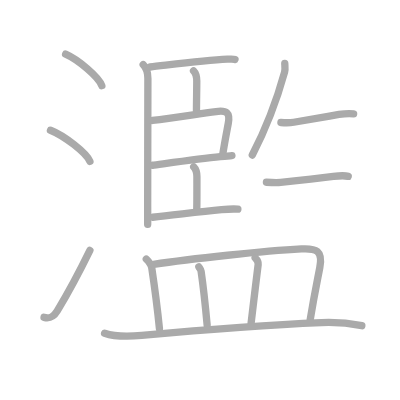
t = 0.00 s
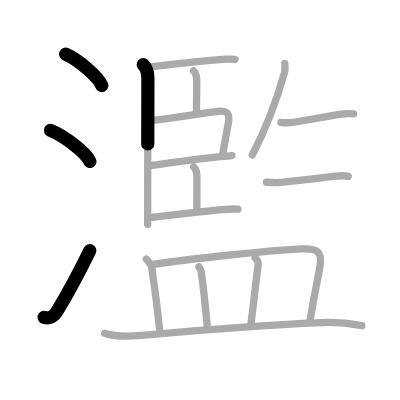
t = 3.50 s
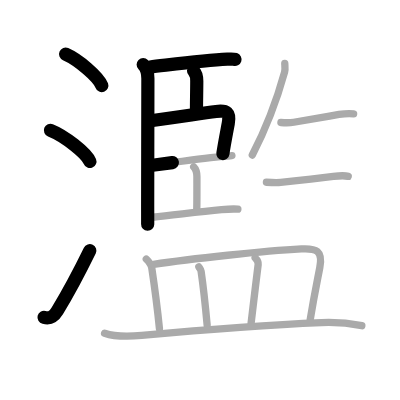
t = 7.25 s
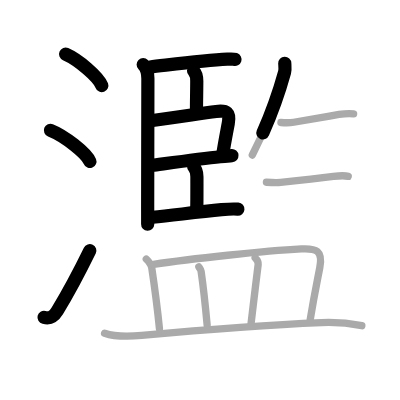
t = 10.75 s
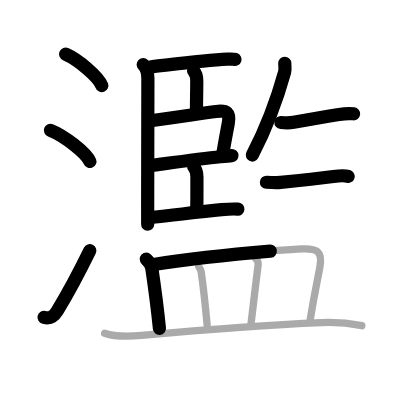
t = 14.50 s
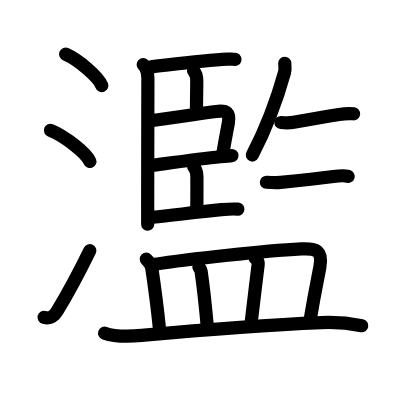
t = 18.00 s

The animated SVG that drew these frames (rendered in a browser with its animation timeline set to each time). Animation: 18 SMIL elements (animate=18); one cycle of 18.00 s.

<?xml version="1.0" standalone="no"?>
<!DOCTYPE svg PUBLIC "-//W3C//DTD SVG 1.1//EN"   "http://www.w3.org/Graphics/SVG/1.1/DTD/svg11.dtd">
<svg width="400px" height="400px"  version="1.1" xmlns="http://www.w3.org/2000/svg">
  <defs>
    <marker id="Triangle" viewBox="0 0 10 10" refX="0" refY="5" markerUnits="strokeWidth" markerWidth="3" style="stroke-opacity:0%;fill:#aaaaaa;" markerHeight="2" orient="auto">
      <path d="M 0 0 L 10 5 L 0 10 z" />
    </marker>
    
    <marker id="Arrow" viewBox="0 0 10 10" refX="5" refY="5" markerUnits="strokeWidth" markerWidth="1.8" style="stroke-opacity:0%;fill:#770000;" markerHeight="2" orient="auto">
      <path d="M 0 4 L 6 4 L 4 1 L 10 5 L 4 9 L 6 6 L 0 6 z" />
        <circle cx="5" cy="5" r="5" />
      </marker>
    
    <marker id="TriangleRed" viewBox="0 0 10 10" refX="0" refY="5" markerUnits="strokeWidth" markerWidth="3" style="stroke-opacity:0%;fill:#CC0000;" markerHeight="2" orient="auto">
      <path d="M 0 0 L 10 5 L 0 10 z" />
    </marker>
    
    <marker id="ArrowRed" viewBox="0 0 10 10" refX="5" refY="5" markerUnits="strokeWidth" markerWidth="1.8" style="stroke-opacity:0%;fill:#CC0000;" markerHeight="2" orient="auto">
      <path d="M 0 4 L 6 4 L 4 1 L 10 5 L 4 9 L 6 6 L 0 6 z" />
        <circle cx="5" cy="5" r="5" />
      </marker>
    
  </defs>
  
  <path style="fill:#ffffff; fill-opacity:100%; fill-rule:evenodd; stroke-width:0;" d="M 0 0 L 400px 0 L 400px 400px L 0 400px L 0 0" />

  <g transform="scale(3.6697247706422 3.6697247706422)">
<path style="fill:none; fill-opacity:0%; fill-rule:evenodd; stroke:#aaaaaa; stroke-opacity:100%; stroke-width: 1.5pt; stroke-linejoin:round; stroke-linecap:round;" d="M17.88 14.75c3.48 1.52 9 6.23 9.87 8.59"></path>
<path style="fill:none; fill-opacity:0%; fill-rule:evenodd; stroke:#aaaaaa; stroke-opacity:100%; stroke-width: 1.5pt; stroke-linejoin:round; stroke-linecap:round;" d="M13.75 35.5c3.79 1.5 9.8 6.17 10.75 8.5"></path>
<path style="fill:none; fill-opacity:0%; fill-rule:evenodd; stroke:#aaaaaa; stroke-opacity:100%; stroke-width: 1.5pt; stroke-linejoin:round; stroke-linecap:round;" d="M12 86.48c1.62 0.39 2.62-0.12 3.61-1.75c3.39-5.61 6.04-10.66 8.89-16.49"></path>
<path style="fill:none; fill-opacity:0%; fill-rule:evenodd; stroke:#aaaaaa; stroke-opacity:100%; stroke-width: 1.5pt; stroke-linejoin:round; stroke-linecap:round;" d="M39.02 17.61c1.06 1.06 1.28 2.27 1.28 3.77c0 6.28-0.06 25.32-0.06 34.87c0 1.37 0.02 4.24 0 4.87"></path>
<path style="fill:none; fill-opacity:0%; fill-rule:evenodd; stroke:#aaaaaa; stroke-opacity:100%; stroke-width: 1.5pt; stroke-linejoin:round; stroke-linecap:round;" d="M40.88 18.26c5.62-0.63 14.58-1.85 21.09-2.13c0.99-0.04 1.58-0.1 2.07 0.06"></path>
<path style="fill:none; fill-opacity:0%; fill-rule:evenodd; stroke:#aaaaaa; stroke-opacity:100%; stroke-width: 1.5pt; stroke-linejoin:round; stroke-linecap:round;" d="M52.74 19.3c0.79 0.79 0.88 1.56 0.88 2.8c0 2.77-0.08 5.14-0.08 8.06"></path>
<path style="fill:none; fill-opacity:0%; fill-rule:evenodd; stroke:#aaaaaa; stroke-opacity:100%; stroke-width: 1.5pt; stroke-linejoin:round; stroke-linecap:round;" d="M41.55 32.83c6.08-0.8 12.68-1.81 17.33-2.44c2.92-0.4 3.87 0.31 3.32 3.26c-0.46 2.49-1.04 5.41-1.47 8.25"></path>
<path style="fill:none; fill-opacity:0%; fill-rule:evenodd; stroke:#aaaaaa; stroke-opacity:100%; stroke-width: 1.5pt; stroke-linejoin:round; stroke-linecap:round;" d="M41.58 45.03c2.23-0.28 12.72-1.75 18.46-2.33c1.49-0.15 2.62-0.26 3.16-0.3"></path>
<path style="fill:none; fill-opacity:0%; fill-rule:evenodd; stroke:#aaaaaa; stroke-opacity:100%; stroke-width: 1.5pt; stroke-linejoin:round; stroke-linecap:round;" d="M52.78 45.46c0.69 0.69 0.88 1.41 0.88 2.68c0 3.2 0.02 6.35-0.04 8.74"></path>
<path style="fill:none; fill-opacity:0%; fill-rule:evenodd; stroke:#aaaaaa; stroke-opacity:100%; stroke-width: 1.5pt; stroke-linejoin:round; stroke-linecap:round;" d="M41.6 59.2c5.77-0.58 12.26-1.44 18.77-2.06c1.34-0.13 3-0.27 4.45-0.15"></path>
<path style="fill:none; fill-opacity:0%; fill-rule:evenodd; stroke:#aaaaaa; stroke-opacity:100%; stroke-width: 1.5pt; stroke-linejoin:round; stroke-linecap:round;" d="M77.6 17.25c0.02 0.6 0.17 1.61-0.05 2.41c-1.63 5.88-4.59 14.46-8.8 22.59"></path>
<path style="fill:none; fill-opacity:0%; fill-rule:evenodd; stroke:#aaaaaa; stroke-opacity:100%; stroke-width: 1.5pt; stroke-linejoin:round; stroke-linecap:round;" d="M76.55 33.39c1.45 0.11 2.84 0.04 3.49-0.08c5.45-0.95 8.53-1.5 12.34-2.12c1.06-0.17 2.74-0.32 3.98-0.18"></path>
<path style="fill:none; fill-opacity:0%; fill-rule:evenodd; stroke:#aaaaaa; stroke-opacity:100%; stroke-width: 1.5pt; stroke-linejoin:round; stroke-linecap:round;" d="M72.6 49.66c1.65 0.09 2.87 0.14 3.88 0.04c7.14-0.7 12.84-1.4 14.37-1.61s2.91-0.36 4.04-0.03"></path>
<path style="fill:none; fill-opacity:0%; fill-rule:evenodd; stroke:#aaaaaa; stroke-opacity:100%; stroke-width: 1.5pt; stroke-linejoin:round; stroke-linecap:round;" d="M39.87 70.62c0.6 0.58 1.34 1.37 1.5 2.46c0.88 5.93 1.36 9.27 2.08 16.45"></path>
<path style="fill:none; fill-opacity:0%; fill-rule:evenodd; stroke:#aaaaaa; stroke-opacity:100%; stroke-width: 1.5pt; stroke-linejoin:round; stroke-linecap:round;" d="M41.86 72.06c10.1-1.58 30.27-3.69 40.27-4.23c4.04-0.22 5.89 0.42 5.02 5.05c-0.69 3.67-1.39 6.75-2.62 14.2"></path>
<path style="fill:none; fill-opacity:0%; fill-rule:evenodd; stroke:#aaaaaa; stroke-opacity:100%; stroke-width: 1.5pt; stroke-linejoin:round; stroke-linecap:round;" d="M54.19 72.74c0.25 0.38 0.54 0.68 0.61 1.16c0.7 4.85 1.04 7.92 1.65 14.7"></path>
<path style="fill:none; fill-opacity:0%; fill-rule:evenodd; stroke:#aaaaaa; stroke-opacity:100%; stroke-width: 1.5pt; stroke-linejoin:round; stroke-linecap:round;" d="M69.53 70.27c0.46 0.44 0.89 1.21 0.82 1.8c-0.73 5.87-1.03 8.43-1.92 15.95"></path>
<path style="fill:none; fill-opacity:0%; fill-rule:evenodd; stroke:#aaaaaa; stroke-opacity:100%; stroke-width: 1.5pt; stroke-linejoin:round; stroke-linecap:round;" d="M28.5 90.79c3.25 1.13 6.74 0.92 10.11 0.61c13.89-1.27 30.43-2.72 49.01-3.49c3.54-0.15 7.53 0.16 10.98 0.84"></path>

<path style="fill:none; fill-opacity:0%; fill-rule:evenodd; stroke:#000000; stroke-opacity:100%; stroke-width: 2.7pt; stroke-linejoin:round; stroke-linecap:round;" d="M17.88 14.75c3.48 1.52 9 6.23 9.87 8.59" pathLength="100" stroke-dashoffset="100" stroke-dasharray="100 105"><animate id="dashAnim1" attributeName="stroke-dashoffset" from="100" to="0" dur="1s" calcMode="linear" fill="freeze"/></path>
<path style="fill:none; fill-opacity:0%; fill-rule:evenodd; stroke:#000000; stroke-opacity:100%; stroke-width: 2.7pt; stroke-linejoin:round; stroke-linecap:round;" d="M13.75 35.5c3.79 1.5 9.8 6.17 10.75 8.5" pathLength="100" stroke-dashoffset="100" stroke-dasharray="100 105"><animate id="dashAnim2" attributeName="stroke-dashoffset" from="100" to="0" dur="1s" calcMode="linear" begin="dashAnim1.end" fill="freeze"/></path>
<path style="fill:none; fill-opacity:0%; fill-rule:evenodd; stroke:#000000; stroke-opacity:100%; stroke-width: 2.7pt; stroke-linejoin:round; stroke-linecap:round;" d="M12 86.48c1.62 0.39 2.62-0.12 3.61-1.75c3.39-5.61 6.04-10.66 8.89-16.49" pathLength="100" stroke-dashoffset="100" stroke-dasharray="100 105"><animate id="dashAnim3" attributeName="stroke-dashoffset" from="100" to="0" dur="1s" calcMode="linear" begin="dashAnim2.end" fill="freeze"/></path>
<path style="fill:none; fill-opacity:0%; fill-rule:evenodd; stroke:#000000; stroke-opacity:100%; stroke-width: 2.7pt; stroke-linejoin:round; stroke-linecap:round;" d="M39.02 17.61c1.06 1.06 1.28 2.27 1.28 3.77c0 6.28-0.06 25.32-0.06 34.87c0 1.37 0.02 4.24 0 4.87" pathLength="100" stroke-dashoffset="100" stroke-dasharray="100 105"><animate id="dashAnim4" attributeName="stroke-dashoffset" from="100" to="0" dur="1s" calcMode="linear" begin="dashAnim3.end" fill="freeze"/></path>
<path style="fill:none; fill-opacity:0%; fill-rule:evenodd; stroke:#000000; stroke-opacity:100%; stroke-width: 2.7pt; stroke-linejoin:round; stroke-linecap:round;" d="M40.88 18.26c5.62-0.63 14.58-1.85 21.09-2.13c0.99-0.04 1.58-0.1 2.07 0.06" pathLength="100" stroke-dashoffset="100" stroke-dasharray="100 105"><animate id="dashAnim5" attributeName="stroke-dashoffset" from="100" to="0" dur="1s" calcMode="linear" begin="dashAnim4.end" fill="freeze"/></path>
<path style="fill:none; fill-opacity:0%; fill-rule:evenodd; stroke:#000000; stroke-opacity:100%; stroke-width: 2.7pt; stroke-linejoin:round; stroke-linecap:round;" d="M52.74 19.3c0.79 0.79 0.88 1.56 0.88 2.8c0 2.77-0.08 5.14-0.08 8.06" pathLength="100" stroke-dashoffset="100" stroke-dasharray="100 105"><animate id="dashAnim6" attributeName="stroke-dashoffset" from="100" to="0" dur="1s" calcMode="linear" begin="dashAnim5.end" fill="freeze"/></path>
<path style="fill:none; fill-opacity:0%; fill-rule:evenodd; stroke:#000000; stroke-opacity:100%; stroke-width: 2.7pt; stroke-linejoin:round; stroke-linecap:round;" d="M41.55 32.83c6.08-0.8 12.68-1.81 17.33-2.44c2.92-0.4 3.87 0.31 3.32 3.26c-0.46 2.49-1.04 5.41-1.47 8.25" pathLength="100" stroke-dashoffset="100" stroke-dasharray="100 105"><animate id="dashAnim7" attributeName="stroke-dashoffset" from="100" to="0" dur="1s" calcMode="linear" begin="dashAnim6.end" fill="freeze"/></path>
<path style="fill:none; fill-opacity:0%; fill-rule:evenodd; stroke:#000000; stroke-opacity:100%; stroke-width: 2.7pt; stroke-linejoin:round; stroke-linecap:round;" d="M41.58 45.03c2.23-0.28 12.72-1.75 18.46-2.33c1.49-0.15 2.62-0.26 3.16-0.3" pathLength="100" stroke-dashoffset="100" stroke-dasharray="100 105"><animate id="dashAnim8" attributeName="stroke-dashoffset" from="100" to="0" dur="1s" calcMode="linear" begin="dashAnim7.end" fill="freeze"/></path>
<path style="fill:none; fill-opacity:0%; fill-rule:evenodd; stroke:#000000; stroke-opacity:100%; stroke-width: 2.7pt; stroke-linejoin:round; stroke-linecap:round;" d="M52.78 45.46c0.69 0.69 0.88 1.41 0.88 2.68c0 3.2 0.02 6.35-0.04 8.74" pathLength="100" stroke-dashoffset="100" stroke-dasharray="100 105"><animate id="dashAnim9" attributeName="stroke-dashoffset" from="100" to="0" dur="1s" calcMode="linear" begin="dashAnim8.end" fill="freeze"/></path>
<path style="fill:none; fill-opacity:0%; fill-rule:evenodd; stroke:#000000; stroke-opacity:100%; stroke-width: 2.7pt; stroke-linejoin:round; stroke-linecap:round;" d="M41.6 59.2c5.77-0.58 12.26-1.44 18.77-2.06c1.34-0.13 3-0.27 4.45-0.15" pathLength="100" stroke-dashoffset="100" stroke-dasharray="100 105"><animate id="dashAnim10" attributeName="stroke-dashoffset" from="100" to="0" dur="1s" calcMode="linear" begin="dashAnim9.end" fill="freeze"/></path>
<path style="fill:none; fill-opacity:0%; fill-rule:evenodd; stroke:#000000; stroke-opacity:100%; stroke-width: 2.7pt; stroke-linejoin:round; stroke-linecap:round;" d="M77.6 17.25c0.02 0.6 0.17 1.61-0.05 2.41c-1.63 5.88-4.59 14.46-8.8 22.59" pathLength="100" stroke-dashoffset="100" stroke-dasharray="100 105"><animate id="dashAnim11" attributeName="stroke-dashoffset" from="100" to="0" dur="1s" calcMode="linear" begin="dashAnim10.end" fill="freeze"/></path>
<path style="fill:none; fill-opacity:0%; fill-rule:evenodd; stroke:#000000; stroke-opacity:100%; stroke-width: 2.7pt; stroke-linejoin:round; stroke-linecap:round;" d="M76.55 33.39c1.45 0.11 2.84 0.04 3.49-0.08c5.45-0.95 8.53-1.5 12.34-2.12c1.06-0.17 2.74-0.32 3.98-0.18" pathLength="100" stroke-dashoffset="100" stroke-dasharray="100 105"><animate id="dashAnim12" attributeName="stroke-dashoffset" from="100" to="0" dur="1s" calcMode="linear" begin="dashAnim11.end" fill="freeze"/></path>
<path style="fill:none; fill-opacity:0%; fill-rule:evenodd; stroke:#000000; stroke-opacity:100%; stroke-width: 2.7pt; stroke-linejoin:round; stroke-linecap:round;" d="M72.6 49.66c1.65 0.09 2.87 0.14 3.88 0.04c7.14-0.7 12.84-1.4 14.37-1.61s2.91-0.36 4.04-0.03" pathLength="100" stroke-dashoffset="100" stroke-dasharray="100 105"><animate id="dashAnim13" attributeName="stroke-dashoffset" from="100" to="0" dur="1s" calcMode="linear" begin="dashAnim12.end" fill="freeze"/></path>
<path style="fill:none; fill-opacity:0%; fill-rule:evenodd; stroke:#000000; stroke-opacity:100%; stroke-width: 2.7pt; stroke-linejoin:round; stroke-linecap:round;" d="M39.87 70.62c0.6 0.58 1.34 1.37 1.5 2.46c0.88 5.93 1.36 9.27 2.08 16.45" pathLength="100" stroke-dashoffset="100" stroke-dasharray="100 105"><animate id="dashAnim14" attributeName="stroke-dashoffset" from="100" to="0" dur="1s" calcMode="linear" begin="dashAnim13.end" fill="freeze"/></path>
<path style="fill:none; fill-opacity:0%; fill-rule:evenodd; stroke:#000000; stroke-opacity:100%; stroke-width: 2.7pt; stroke-linejoin:round; stroke-linecap:round;" d="M41.86 72.06c10.1-1.58 30.27-3.69 40.27-4.23c4.04-0.22 5.89 0.42 5.02 5.05c-0.69 3.67-1.39 6.75-2.62 14.2" pathLength="100" stroke-dashoffset="100" stroke-dasharray="100 105"><animate id="dashAnim15" attributeName="stroke-dashoffset" from="100" to="0" dur="1s" calcMode="linear" begin="dashAnim14.end" fill="freeze"/></path>
<path style="fill:none; fill-opacity:0%; fill-rule:evenodd; stroke:#000000; stroke-opacity:100%; stroke-width: 2.7pt; stroke-linejoin:round; stroke-linecap:round;" d="M54.19 72.74c0.25 0.38 0.54 0.68 0.61 1.16c0.7 4.85 1.04 7.92 1.65 14.7" pathLength="100" stroke-dashoffset="100" stroke-dasharray="100 105"><animate id="dashAnim16" attributeName="stroke-dashoffset" from="100" to="0" dur="1s" calcMode="linear" begin="dashAnim15.end" fill="freeze"/></path>
<path style="fill:none; fill-opacity:0%; fill-rule:evenodd; stroke:#000000; stroke-opacity:100%; stroke-width: 2.7pt; stroke-linejoin:round; stroke-linecap:round;" d="M69.53 70.27c0.46 0.44 0.89 1.21 0.82 1.8c-0.73 5.87-1.03 8.43-1.92 15.95" pathLength="100" stroke-dashoffset="100" stroke-dasharray="100 105"><animate id="dashAnim17" attributeName="stroke-dashoffset" from="100" to="0" dur="1s" calcMode="linear" begin="dashAnim16.end" fill="freeze"/></path>
<path style="fill:none; fill-opacity:0%; fill-rule:evenodd; stroke:#000000; stroke-opacity:100%; stroke-width: 2.7pt; stroke-linejoin:round; stroke-linecap:round;" d="M28.5 90.79c3.25 1.13 6.74 0.92 10.11 0.61c13.89-1.27 30.43-2.72 49.01-3.49c3.54-0.15 7.53 0.16 10.98 0.84" pathLength="100" stroke-dashoffset="100" stroke-dasharray="100 105"><animate id="dashAnim18" attributeName="stroke-dashoffset" from="100" to="0" dur="1s" calcMode="linear" begin="dashAnim17.end" fill="freeze"/></path>

</g>

</svg>  
          
